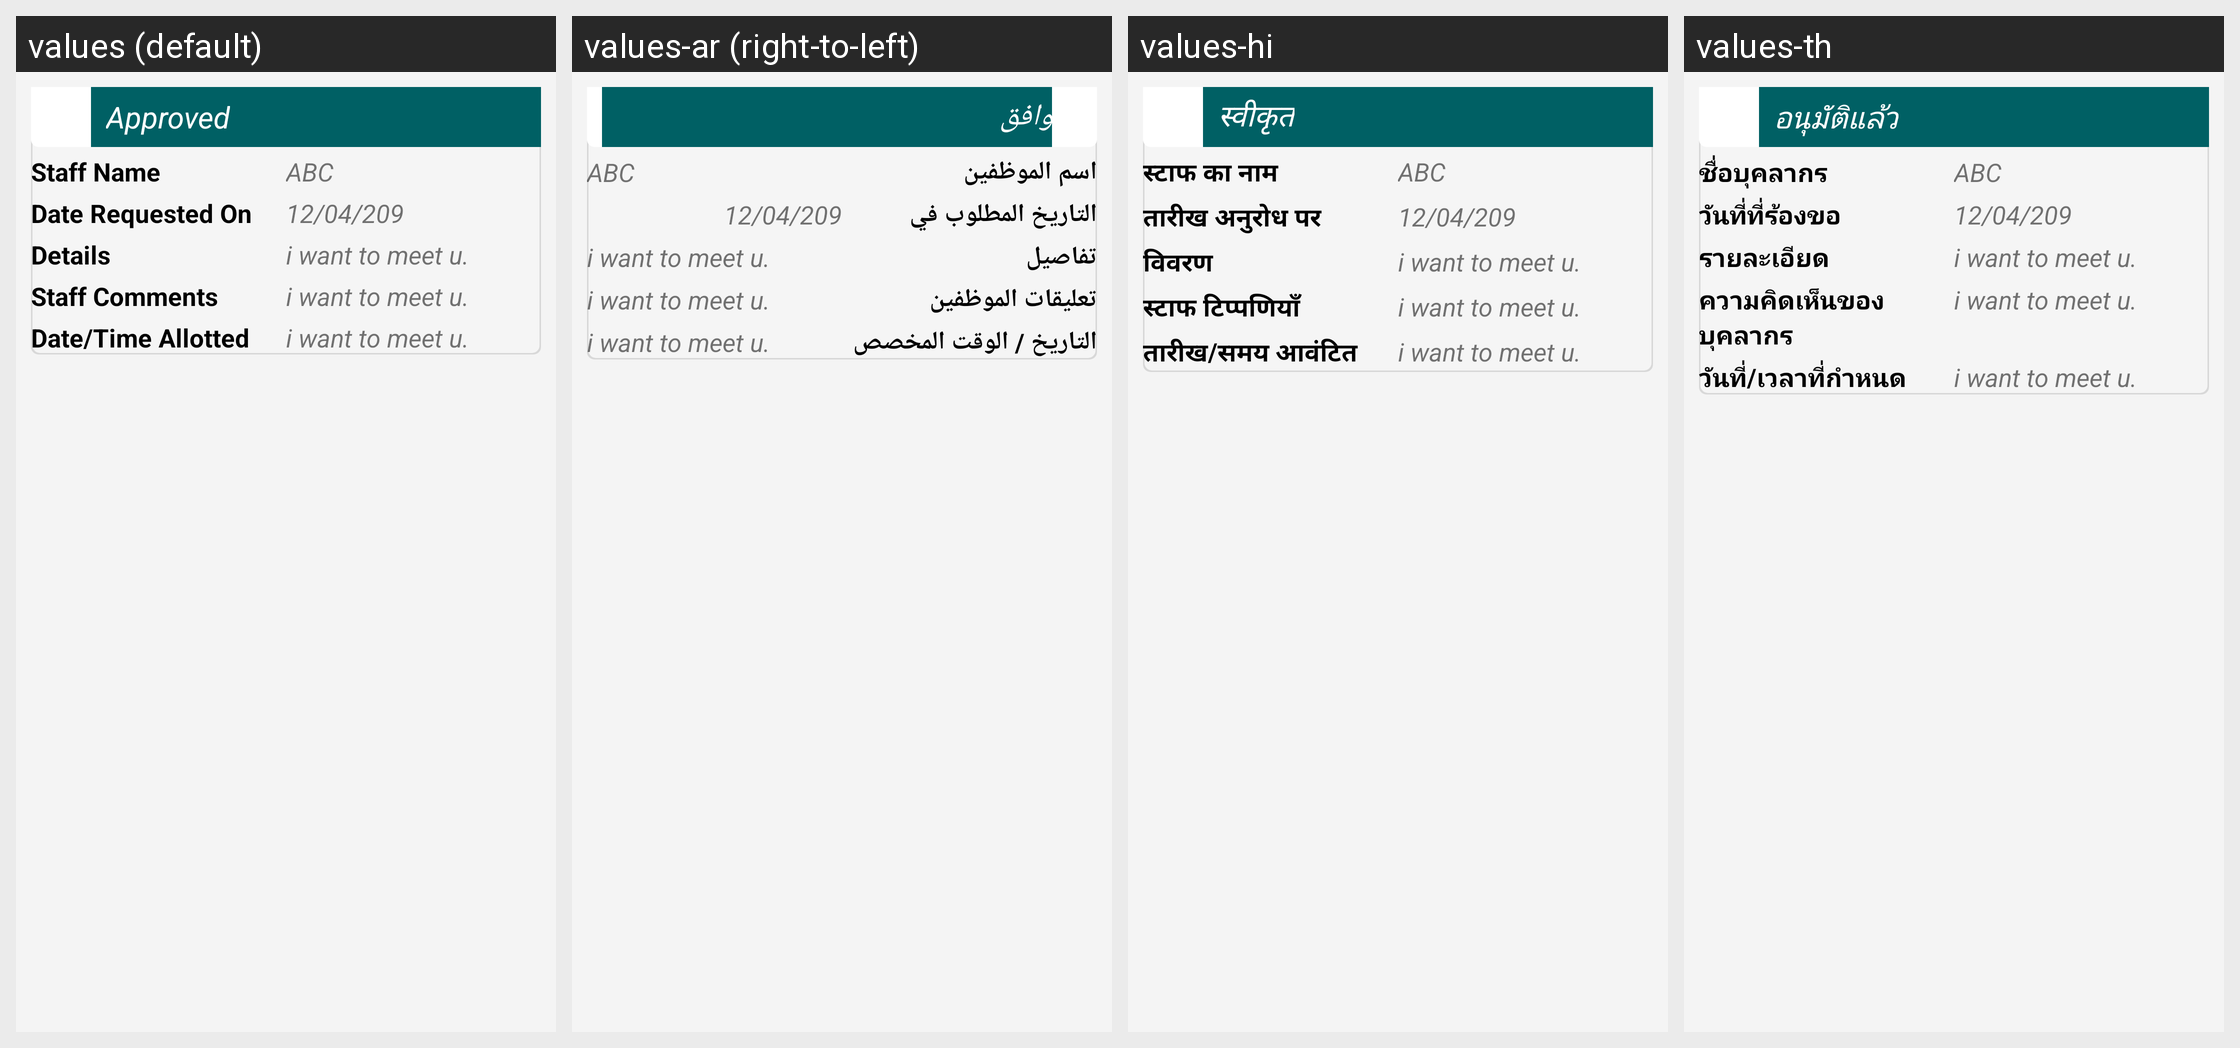

The Android screen above is rendered under several locales of the same app. Produce the string resources it draws, with the default and per-locale values.
Android screen res/layout/request_meeting_parent_list.xml rendered under 4 locales, left to right: values (default), values-ar (right-to-left), values-hi, values-th. Device: Nexus 5 (rendered at 1080×1920; each locale shown at half size, 540×960, under a caption strip naming it); theme AppTheme.FullScreen.
Other locales in the repository, not shown: values-de, values-es, values-fr, values-it, values-ms, values-si.
Strings drawn on this screen, with the default value and each locale's value (text and hints the layout hard-codes, and strings that could not be matched under every locale, appear in the picture but are not listed):

approved
  values: Approved
  values-ar: وافق
  values-hi: स्वीकृत
  values-th: อนุมัติแล้ว

mt_staff_name
  values: Staff Name
  values-ar: اسم الموظفين
  values-hi: स्टाफ का नाम
  values-th: ชื่อบุคลากร

mt_date_request_on
  values: Date Requested On
  values-ar: التاريخ المطلوب في
  values-hi: तारीख अनुरोध पर
  values-th: วันที่ที่ร้องขอ

mt_details
  values: Details
  values-ar: تفاصيل
  values-hi: विवरण
  values-th: รายละเอียด

mt_staff_comments
  values: Staff Comments
  values-ar: تعليقات الموظفين
  values-hi: स्टाफ टिप्पणियाँ
  values-th: ความคิดเห็นของบุคลากร

mt_date_time_alloted
  values: Date/Time Allotted
  values-ar: التاريخ / الوقت المخصص
  values-hi: तारीख/समय आवंटित
  values-th: วันที่/เวลาที่กำหนด
